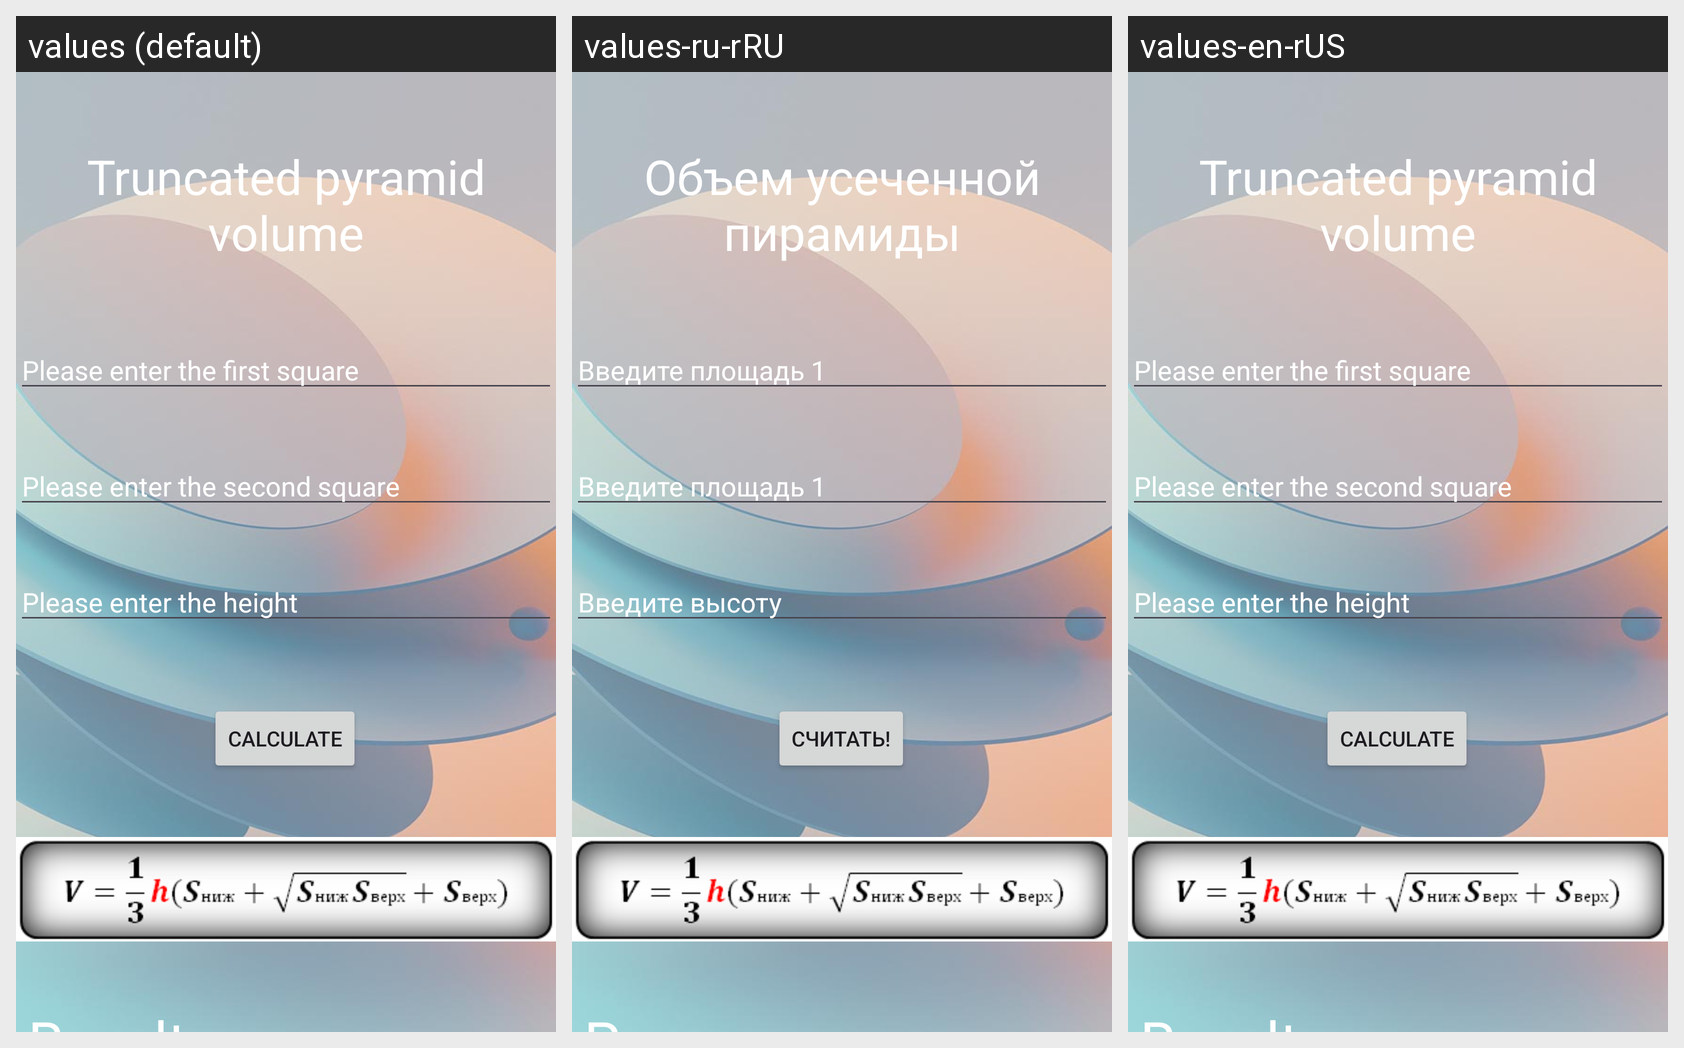

The Android screen above is rendered under several locales of the same app. Produce the string resources it draws, with the default and per-locale values.
Android screen res/layout/activity_truncated_piramid.xml rendered under 3 locales, left to right: values (default), values-ru-rRU, values-en-rUS. Device: Nexus 5 (rendered at 1080×1920; each locale shown at half size, 540×960, under a caption strip naming it); theme Theme.VolumeAreaApp.
Strings drawn on this screen, with the default value and each locale's value (text and hints the layout hard-codes, and strings that could not be matched under every locale, appear in the picture but are not listed):

truncated_pyramid_volume
  values: Truncated pyramid volume
  values-ru-rRU: Объем усеченной пирамиды
  values-en-rUS: Truncated pyramid volume

please_enter_the_first_square
  values: Please enter the first square
  values-ru-rRU: Введите площадь 1
  values-en-rUS: Please enter the first square

please_enter_the_second_square
  values: Please enter the second square
  values-ru-rRU: Введите площадь 1
  values-en-rUS: Please enter the second square

height
  values: Please enter the height
  values-ru-rRU: Введите высоту
  values-en-rUS: Please enter the height

result
  values: Result
  values-ru-rRU: Результат
  values-en-rUS: Result

btn_calculate
  values: Calculate
  values-ru-rRU: Считать!
  values-en-rUS: Calculate
